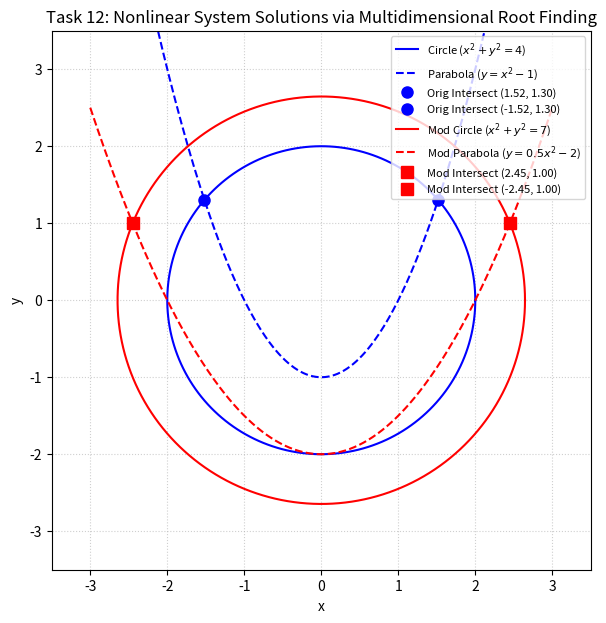

This chart was generated by the following Python code:
"""
Task 12: Polynomial and Nonlinear Equation Solving
Original Implementation and Parameter Modification.
"""

import os
import matplotlib
matplotlib.use('Agg')
import matplotlib.pyplot as plt
import numpy as np
from scipy.optimize import root

# Ensure outputs directory exists
os.makedirs("outputs", exist_ok=True)

# ==========================================
# SECTION 1: ORIGINAL IMPLEMENTATION
# ==========================================
print("=== Task 12: Original Implementation ===")

# Find intersections of:
# Circle: x^2 + y^2 = 4
# Parabola: y = x^2 - 1

def equations(z):
    x, y = z
    return [
        x**2 + y**2 - 4,
        y - (x**2 - 1)
    ]

orig_solutions = []
for guess in ([1.0, 1.0], [-1.0, 1.0]):
    solution = root(equations, guess)
    orig_solutions.append(solution.x)
    print("Initial guess:", guess)
    print("Intersection:", solution.x)
    print("Residuals:", equations(solution.x))
    print("Converged:", solution.success)
    print()

# ==========================================
# SECTION 2: PARAMETER MODIFICATION (Requirement C)
# ==========================================
print("\n=== Task 12: Parameter Modification ===")
# Scaled geometry: Circle of radius R=sqrt(7) (r^2=7) and shifted parabola y = 0.5*x^2 - 2
def equations_mod(z):
    x, y = z
    return [
        x**2 + y**2 - 7.0,
        y - (0.5 * x**2 - 2.0)
    ]

mod_solutions = []
for guess in ([2.0, 1.0], [-2.0, 1.0]):
    solution_mod = root(equations_mod, guess)
    mod_solutions.append(solution_mod.x)
    print("Modified Initial guess:", guess)
    print("Modified Intersection:", solution_mod.x)
    print("Modified Residuals:", equations_mod(solution_mod.x))
    print("Converged:", solution_mod.success)
    print()

# Comparative Visualization
theta = np.linspace(0, 2*np.pi, 200)
x_parab = np.linspace(-3, 3, 300)

plt.figure(figsize=(7, 7))
# Original curves
plt.plot(2 * np.cos(theta), 2 * np.sin(theta), 'b-', label='Circle ($x^2 + y^2 = 4$)')
plt.plot(x_parab, x_parab**2 - 1, 'b--', label='Parabola ($y = x^2 - 1$)')
for pt in orig_solutions:
    plt.plot(pt[0], pt[1], 'bo', markersize=8, label=f'Orig Intersect ({pt[0]:.2f}, {pt[1]:.2f})')

# Modified curves
plt.plot(np.sqrt(7) * np.cos(theta), np.sqrt(7) * np.sin(theta), 'r-', label='Mod Circle ($x^2 + y^2 = 7$)')
plt.plot(x_parab, 0.5 * x_parab**2 - 2.0, 'r--', label='Mod Parabola ($y = 0.5x^2 - 2$)')
for pt in mod_solutions:
    plt.plot(pt[0], pt[1], 'rs', markersize=8, label=f'Mod Intersect ({pt[0]:.2f}, {pt[1]:.2f})')

plt.xlim(-3.5, 3.5)
plt.ylim(-3.5, 3.5)
plt.gca().set_aspect('equal')
plt.title("Task 12: Nonlinear System Solutions via Multidimensional Root Finding")
plt.xlabel("x")
plt.ylabel("y")
plt.grid(True, linestyle=':', alpha=0.6)
# Group legend to avoid duplicate labels
handles, labels = plt.gca().get_legend_handles_labels()
by_label = dict(zip(labels, handles))
plt.legend(by_label.values(), by_label.keys(), loc='upper right', fontsize=8)
plt.savefig("outputs/orig_task_12.png", dpi=150, bbox_inches='tight')
plt.close()
print("Saved visualization to outputs/orig_task_12.png")
